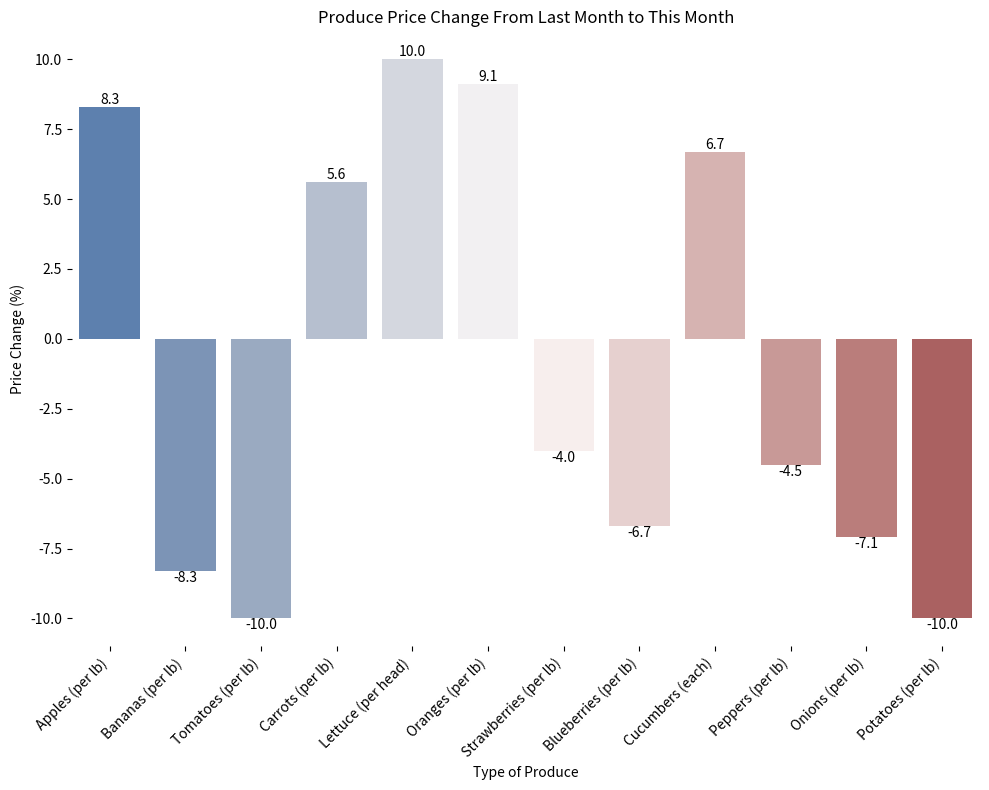

Write the Python code that produced this figure.

import seaborn as sns
import matplotlib.pyplot as plt

# Data
data = [{'Produce': 'Apples (per lb)', 'Price Last Month': 1.2, 'Price This Month': 1.3, 'Price Change (%)': 8.3},
        {'Produce': 'Bananas (per lb)', 'Price Last Month': 0.6, 'Price This Month': 0.55, 'Price Change (%)': -8.3},
        {'Produce': 'Tomatoes (per lb)', 'Price Last Month': 2.0, 'Price This Month': 1.8, 'Price Change (%)': -10.0},
        {'Produce': 'Carrots (per lb)', 'Price Last Month': 0.9, 'Price This Month': 0.95, 'Price Change (%)': 5.6},
        {'Produce': 'Lettuce (per head)', 'Price Last Month': 1.0, 'Price This Month': 1.1, 'Price Change (%)': 10.0},
        {'Produce': 'Oranges (per lb)', 'Price Last Month': 1.1, 'Price This Month': 1.2, 'Price Change (%)': 9.1},
        {'Produce': 'Strawberries (per lb)', 'Price Last Month': 2.5, 'Price This Month': 2.4, 'Price Change (%)': -4.0},
        {'Produce': 'Blueberries (per lb)', 'Price Last Month': 3.0, 'Price This Month': 2.8, 'Price Change (%)': -6.7},
        {'Produce': 'Cucumbers (each)', 'Price Last Month': 0.75, 'Price This Month': 0.8, 'Price Change (%)': 6.7},
        {'Produce': 'Peppers (per lb)', 'Price Last Month': 2.2, 'Price This Month': 2.1, 'Price Change (%)': -4.5},
        {'Produce': 'Onions (per lb)', 'Price Last Month': 0.7, 'Price This Month': 0.65, 'Price Change (%)': -7.1},
        {'Produce': 'Potatoes (per lb)', 'Price Last Month': 0.5, 'Price This Month': 0.45, 'Price Change (%)': -10.0}]

# Convert data to DataFrame
import pandas as pd
df = pd.DataFrame(data)

# Creating a bar chart
plt.figure(figsize=(10, 8))
barplot = sns.barplot(x='Produce', y='Price Change (%)', data=df, palette='vlag')

# Add labels to the bars
for index, row in df.iterrows():
    barplot.text(index, row['Price Change (%)'], round(row['Price Change (%)'], 2), color='black', ha="center", va='bottom' if row['Price Change (%)'] > 0 else 'top')

# Enhance the plot with customizations
barplot.set_xticklabels(barplot.get_xticklabels(), rotation=45, horizontalalignment='right')
sns.despine(bottom=True, left=True)
plt.title('Produce Price Change From Last Month to This Month')
plt.xlabel('Type of Produce')
plt.ylabel('Price Change (%)')
plt.tight_layout()

# Display the plot
plt.show()
